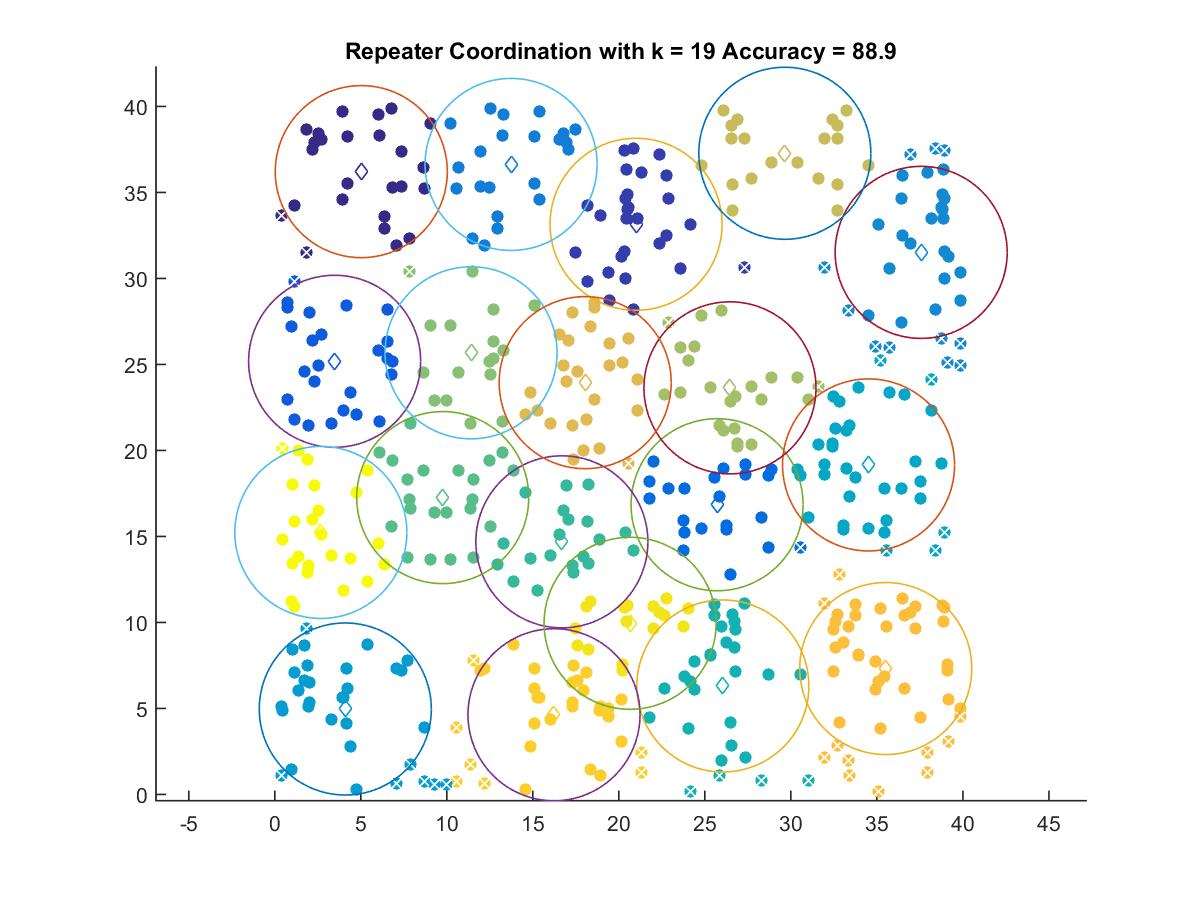

Source data for this figure (header and first rows):
5.0279, 36.208
21, 33.15
3.478, 25.18
25.71, 16.84
13.74, 36.63
37.58, 31.51
4.098, 4.97
34.52, 19.16
26.05, 6.307
16.69, 14.69
9.762, 17.26
11.41, 25.68
26.46, 23.64
29.65, 37.28
18.04, 23.94
35.52, 7.323
16.23, 4.636
20.66, 9.952
2.676, 15.23
